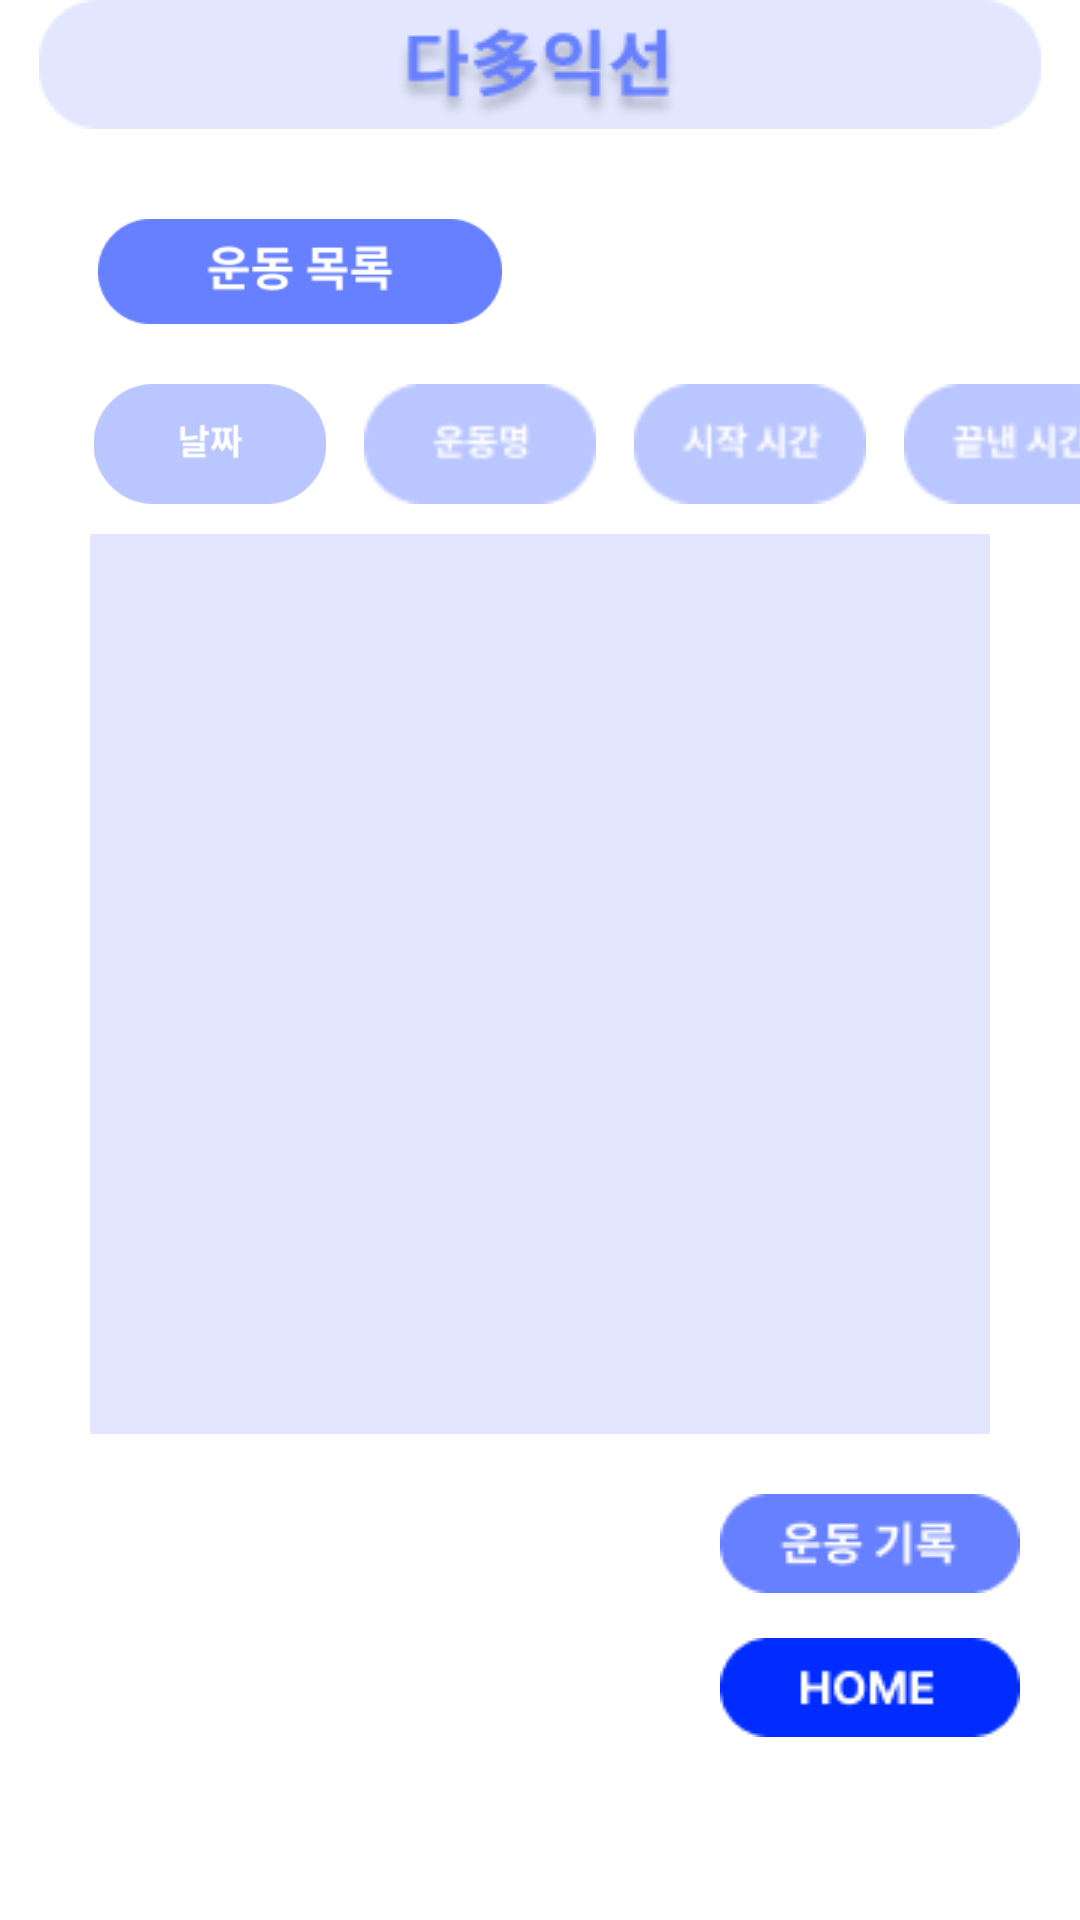

Reconstruct the res/layout file that produces this screen, plus the resources it refers to.
<!-- AndroidManifest.xml: application theme Theme.GURU2_project -->
<!-- res/layout/activity_exercise.xml -->
<?xml version="1.0" encoding="utf-8"?>
<LinearLayout xmlns:android="http://schemas.android.com/apk/res/android"
    xmlns:app="http://schemas.android.com/apk/res-auto"
    xmlns:tools="http://schemas.android.com/tools"
    android:layout_width="match_parent"
    android:layout_height="match_parent"
    android:orientation="vertical"
    android:layout_marginTop="30dp"
    tools:context=".ExerciseActivity">

    <ImageView
        android:id="@+id/header"
        android:layout_width="match_parent"
        android:layout_height="wrap_content"
        app:layout_constraintEnd_toEndOf="parent"
        app:layout_constraintHorizontal_bias="0.0"
        app:layout_constraintStart_toStartOf="parent"
        app:srcCompat="@drawable/header"
        tools:ignore="MissingConstraints"
        tools:layout_editor_absoluteY="40dp">
    </ImageView>

    <ImageView
        android:id="@+id/list"
        android:layout_width="200dp"
        android:layout_height="35dp"
        android:layout_gravity="left"
        android:layout_marginTop="30dp"
        app:layout_constraintEnd_toEndOf="parent"
        app:layout_constraintHorizontal_bias="0.119"
        app:layout_constraintStart_toStartOf="parent"
        app:srcCompat="@drawable/exercise_list"
        tools:ignore="MissingConstraints"
        tools:layout_editor_absoluteY="110dp">
    </ImageView>

    <LinearLayout
        android:layout_width="match_parent"
        android:layout_height="wrap_content"
        android:orientation="horizontal">

        <ImageView
            android:layout_width="80dp"
            android:layout_height="40dp"
            android:layout_marginTop="20dp"
            android:layout_marginLeft="30dp"
            app:srcCompat="@drawable/ex_date" >
        </ImageView>

        <ImageView
            android:layout_width="80dp"
            android:layout_height="40dp"
            android:layout_marginTop="20dp"
            android:layout_marginLeft="10dp"
            app:srcCompat="@drawable/ex_name" >
        </ImageView>

        <ImageView
            android:layout_width="80dp"
            android:layout_height="40dp"
            android:layout_marginTop="20dp"
            android:layout_marginLeft="10dp"
            app:srcCompat="@drawable/ex_start" >
        </ImageView>

        <ImageView
            android:layout_width="80dp"
            android:layout_height="40dp"
            android:layout_marginTop="20dp"
            android:layout_marginLeft="10dp"
            app:srcCompat="@drawable/ex_finish" >
        </ImageView>
    </LinearLayout>

    <LinearLayout
        android:layout_width="match_parent"
        android:background="#E2E7FF"
        android:layout_height="300dp"
        android:layout_marginTop="10dp"
        android:layout_marginRight="30dp"
        android:layout_marginLeft="30dp"
        android:layout_marginBottom="20dp"
        android:orientation="horizontal">

        <LinearLayout
            android:id="@+id/EDate"
            android:layout_width="80dp"
            android:layout_height="wrap_content"
            android:layout_margin="5dp"
            android:orientation="vertical">
        </LinearLayout>

        <LinearLayout
            android:id="@+id/EName"
            android:layout_width="80dp"
            android:layout_height="wrap_content"
            android:layout_marginTop="5dp"
            android:layout_marginBottom="5dp"
            android:layout_marginRight="5dp"
            android:orientation="vertical">
        </LinearLayout>

        <LinearLayout
            android:id="@+id/EStartTime"
            android:layout_width="80dp"
            android:layout_height="wrap_content"
            android:layout_marginTop="5dp"
            android:layout_marginBottom="5dp"
            android:layout_marginRight="5dp"
            android:layout_marginLeft="5dp"
            android:orientation="vertical">
        </LinearLayout>

        <LinearLayout
            android:id="@+id/EFinishTime"
            android:layout_width="80dp"
            android:layout_height="wrap_content"
            android:layout_margin="5dp"
            android:orientation="vertical">
        </LinearLayout>


    </LinearLayout>


    <ImageButton
        android:id="@+id/btn_exer_list"
        android:layout_width="wrap_content"
        android:layout_height="wrap_content"
        android:layout_marginEnd="20dp"
        android:layout_marginBottom="15dp"
        android:layout_gravity="right"
        android:background="@android:color/transparent"
        app:layout_constraintBottom_toTopOf="@+id/btn_home"
        app:layout_constraintEnd_toEndOf="parent"
        app:srcCompat="@drawable/btn_exer_list" />

    <ImageButton
        android:id="@+id/btn_home"
        android:layout_width="wrap_content"
        android:layout_height="wrap_content"
        android:layout_gravity="right"
        android:layout_marginEnd="20dp"
        android:layout_marginBottom="16dp"
        android:background="@android:color/transparent"
        app:layout_constraintBottom_toBottomOf="parent"
        app:layout_constraintEnd_toEndOf="parent"
        app:srcCompat="@drawable/btn_home" />

</LinearLayout>
<!-- resources referenced by this layout -->
<resources>
  <!-- drawable btn_exer_list: png bitmap (drawable-v24, 1346 bytes) -->
  <!-- drawable btn_home: png bitmap (drawable-v24, 1073 bytes) -->
  <!-- drawable ex_date: png bitmap (drawable-v24, 2654 bytes) -->
  <!-- drawable ex_finish: png bitmap (drawable-v24, 1201 bytes) -->
  <!-- drawable ex_name: png bitmap (drawable-v24, 1130 bytes) -->
  <!-- drawable ex_start: png bitmap (drawable-v24, 1173 bytes) -->
  <!-- drawable exercise_list: png bitmap (drawable-v24, 2452 bytes) -->
  <!-- drawable header: png bitmap (drawable-v24, 5193 bytes) -->
  <style name="Theme.GURU2_project" parent="Theme.MaterialComponents.DayNight.DarkActionBar">
          <item name="windowNoTitle">true</item>
          
          <item name="colorPrimary">@color/blue2</item>
          <item name="colorPrimaryVariant">@color/purple_700</item>
          <item name="colorOnPrimary">@color/white</item>
          
          <item name="colorSecondary">@color/teal_200</item>
          <item name="colorSecondaryVariant">@color/teal_700</item>
          <item name="colorOnSecondary">@color/black</item>
          
          <item name="android:statusBarColor" tools:targetApi="l">?attr/colorPrimaryVariant</item>
          
      </style>
  <color name="blue2">#BAC6FF</color>
  <color name="purple_700">#FF3700B3</color>
  <color name="white">#FFFFFFFF</color>
  <color name="teal_200">#FF03DAC5</color>
  <color name="teal_700">#FF018786</color>
  <color name="black">#FF000000</color>
</resources>
